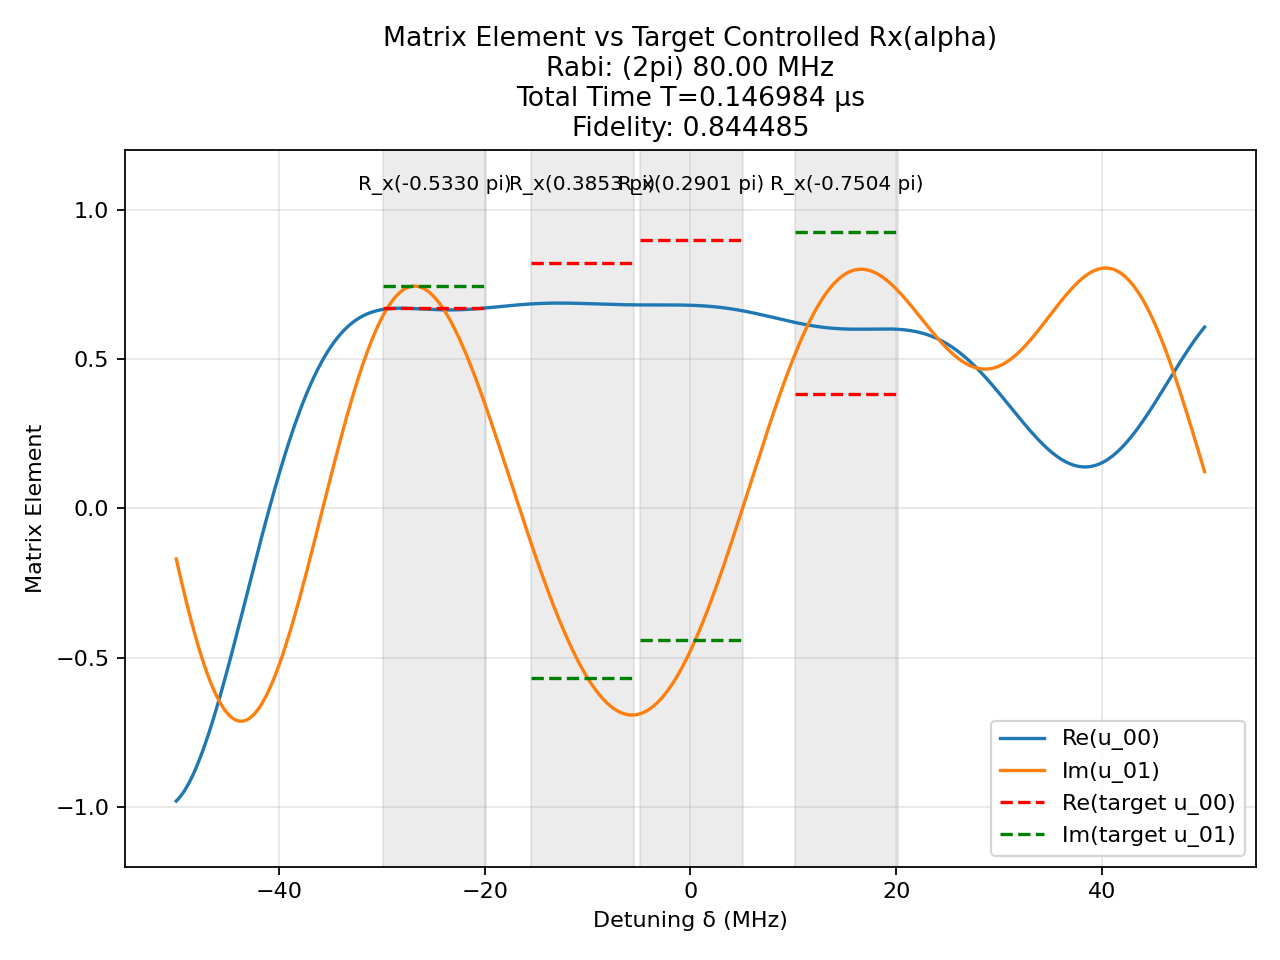

The table this chart was drawn from, first rows:
t (us), H_x (2pi MHz), H_z (2pi MHz)
0.003566, -80.0, 0.0
0.0025, 0.0, 50.0
0.0003461, 80.0, 0.0
0.0025, 0.0, 50.0
0.002524, 80.0, 0.0
0.0025, 0.0, 50.0
0.003716, -80.0, 0.0
0.0025, 0.0, 50.0
0.003941, -80.0, 0.0
0.0025, 0.0, 50.0
0.003465, -80.0, 0.0
0.0025, 0.0, 50.0
0.003998, -80.0, 0.0
0.0025, 0.0, 50.0
0.003146, 80.0, 0.0
0.0025, 0.0, 50.0
0.001474, -80.0, 0.0
0.0025, 0.0, 50.0
0.002734, -80.0, 0.0
0.0025, 0.0, 50.0
0.00194, -80.0, 0.0
0.0025, 0.0, 50.0
0.001325, -80.0, 0.0
0.0025, 0.0, 50.0
0.00349, -80.0, 0.0
0.0025, 0.0, 50.0
0.001057, -80.0, 0.0
0.0025, 0.0, 50.0
5.027029837130055e-05, 80.0, 0.0
0.0025, 0.0, 50.0
0.002119, -80.0, 0.0
0.0025, 0.0, 50.0
0.001577, -80.0, 0.0
0.0025, 0.0, 50.0
0.002075, -80.0, 0.0
0.0025, 0.0, 50.0
0.001462, -80.0, 0.0
0.0025, 0.0, 50.0
0.0009909, -80.0, 0.0
0.0025, 0.0, 50.0
0.00323, -80.0, 0.0
0.0025, 0.0, 50.0
0.0003798, -80.0, 0.0
0.0025, 0.0, 50.0
8.650531192975043e-05, -80.0, 0.0
0.0025, 0.0, 50.0
0.003489, -80.0, 0.0
0.0025, 0.0, 50.0
0.002801, -80.0, 0.0
0.0025, 0.0, 50.0
0.00104, 80.0, 0.0
0.0025, 0.0, 50.0
0.004901, -80.0, 0.0
0.0025, 0.0, 50.0
0.003647, -80.0, 0.0
0.0025, 0.0, 50.0
0.002046, 80.0, 0.0
0.0025, 0.0, 50.0
0.001806, -80.0, 0.0
0.0025, 0.0, 50.0
... 1 more rows
